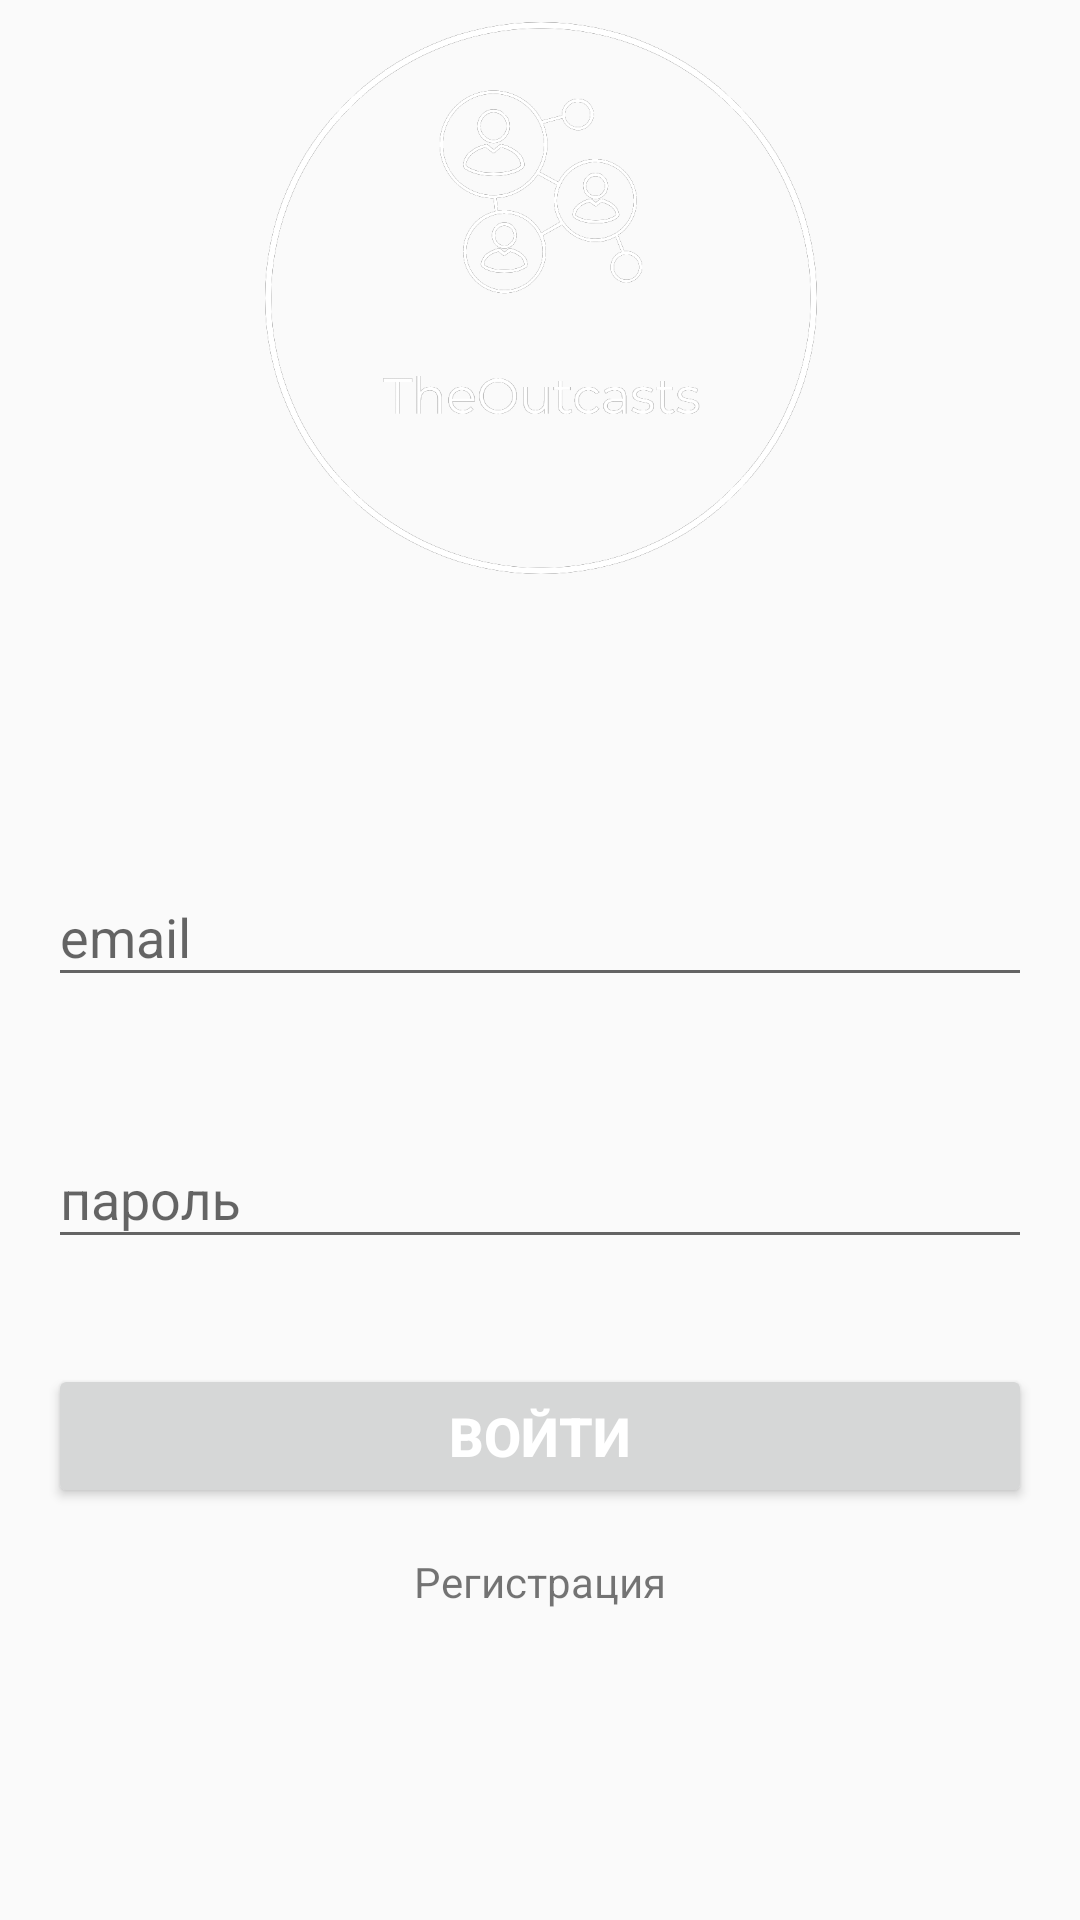

Layout XML and referenced resources for this Android screen:
<!-- AndroidManifest.xml: application theme Theme.TheOutcastsApp -->
<!-- res/layout/activity_login.xml -->
<?xml version="1.0" encoding="utf-8"?>
<androidx.constraintlayout.widget.ConstraintLayout xmlns:android="http://schemas.android.com/apk/res/android"
        xmlns:tools="http://schemas.android.com/tools"
        xmlns:app="http://schemas.android.com/apk/res-auto"
        android:layout_width="match_parent"
        android:layout_height="match_parent"
        tools:context=".LoginActivity">

    <FrameLayout
            android:id="@+id/login_header_img"
            android:layout_width="match_parent"
            android:layout_height="200dp"
            app:layout_constraintEnd_toEndOf="parent"
            app:layout_constraintStart_toStartOf="parent"
            app:layout_constraintTop_toTopOf="parent">

        <ImageView
                android:layout_width="match_parent"
                android:layout_height="match_parent"
                android:scaleType="fitXY"
                android:src="@drawable/ic_launcher_background">
        </ImageView>

        <ImageView
                android:layout_width="250dp"
                android:layout_height="190dp"
                android:layout_gravity="center"
                android:scaleType="fitCenter"
                android:src="@drawable/logo">
        </ImageView>

    </FrameLayout>


    <com.google.android.material.textfield.TextInputLayout
            android:id="@+id/login_til_email"
            android:layout_width="match_parent"
            android:layout_height="wrap_content"
            android:layout_marginTop="80dp"
            android:layout_marginStart="16dp"
            android:layout_marginEnd="16dp"
            app:layout_constraintStart_toStartOf="parent"
            app:layout_constraintTop_toBottomOf="@id/login_header_img"
            android:hint="email">

        <EditText
                android:id="@+id/login_et_email"
                android:layout_width="match_parent"
                android:layout_height="wrap_content"
                android:inputType="textEmailAddress">
        </EditText>

    </com.google.android.material.textfield.TextInputLayout>

    <com.google.android.material.textfield.TextInputLayout
            android:id="@+id/login_til_password"
            android:layout_width="match_parent"
            android:layout_height="wrap_content"
            android:layout_marginTop="35dp"
            android:layout_marginStart="16dp"
            android:layout_marginEnd="16dp"
            app:layout_constraintStart_toStartOf="parent"
            app:layout_constraintTop_toBottomOf="@id/login_til_email"
            android:hint="пароль">

        <EditText
                android:id="@+id/login_et_password"
                android:layout_width="match_parent"
                android:layout_height="wrap_content"
                android:inputType="textEmailAddress">
        </EditText>

    </com.google.android.material.textfield.TextInputLayout>

        <Button
                android:id="@+id/login_btn_login"
                android:layout_width="match_parent"
                android:layout_height="wrap_content"
                android:layout_marginTop="35dp"
                android:layout_marginStart="16dp"
                android:layout_marginEnd="16dp"
                android:gravity="center"
                app:layout_constraintTop_toBottomOf="@id/login_til_password"
                android:text="Войти"
                android:textColor="@color/white"
                android:textSize="18sp"
                android:textStyle="bold">
        </Button>

    <TextView
            android:id="@+id/login_tv_signup"
            android:layout_width="wrap_content"
            android:layout_height="wrap_content"
            android:layout_marginTop="15dp"
            app:layout_constraintTop_toBottomOf="@id/login_btn_login"
            android:text="Регистрация"
            app:layout_constraintStart_toStartOf="parent"
            app:layout_constraintHorizontal_bias="0.5"
            app:layout_constraintEnd_toEndOf="parent">
    </TextView>

</androidx.constraintlayout.widget.ConstraintLayout>
<!-- resources referenced by this layout -->
<resources>
  <color name="white">#FFFFFFFF</color>
  <!-- drawable logo: png bitmap (drawable, 89822 bytes) -->
  <style name="Theme.TheOutcastsApp" parent="Theme.MaterialComponents.DayNight.DarkActionBar">
          
          <item name="colorPrimary">@color/teal_200</item>
          <item name="colorPrimaryVariant">@color/purple_700</item>
          <item name="colorOnPrimary">@color/white</item>
          
          <item name="colorSecondary">@color/teal_200</item>
          <item name="colorSecondaryVariant">@color/teal_700</item>
          <item name="colorOnSecondary">@color/black</item>
          
          <item name="android:statusBarColor" tools:targetApi="l">?attr/colorPrimaryVariant</item>
          
      </style>
  <color name="teal_200">#FF03DAC5</color>
  <color name="purple_700">#FF3700B3</color>
  <color name="teal_700">#FF018786</color>
  <color name="black">#FF000000</color>
</resources>
